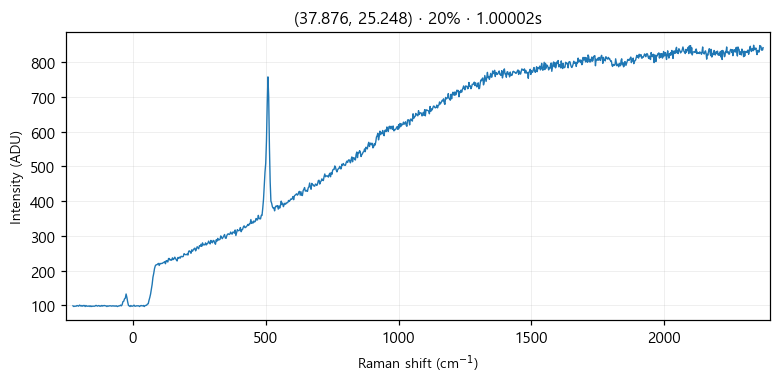

The file beside this chart, header and first rows:
# laser_power_pct, 20
# exposure_time, 1
# laser_nm, 532
# mode, single
pixel_index, raman_shift_cm-1, wavelength_nm, intensity
0, -226.4, 525.7, 99.0
1, -223.3, 525.8, 97.0
2, -220.2, 525.9, 98.0
3, -217.2, 525.9, 98.0
4, -214.1, 526, 98.0
5, -211, 526.1, 100.0
6, -208, 526.2, 99.0
7, -204.9, 526.3, 98.0
8, -201.8, 526.4, 101.0
9, -198.8, 526.5, 100.0
10, -195.7, 526.5, 98.0
11, -192.7, 526.6, 100.0
12, -189.6, 526.7, 98.0
13, -186.5, 526.8, 100.0
14, -183.5, 526.9, 100.0
15, -180.4, 527, 97.0
16, -177.4, 527, 100.0
17, -174.3, 527.1, 98.0
18, -171.3, 527.2, 98.0
19, -168.2, 527.3, 98.0
20, -165.2, 527.4, 99.0
21, -162.1, 527.5, 97.0
22, -159.1, 527.6, 99.0
23, -156, 527.6, 97.0
24, -153, 527.7, 98.0
25, -150, 527.8, 98.0
26, -146.9, 527.9, 98.0
27, -143.9, 528, 98.0
28, -140.8, 528.1, 100.0
29, -137.8, 528.1, 100.0
30, -134.8, 528.2, 98.0
31, -131.7, 528.3, 99.0
32, -128.7, 528.4, 100.0
33, -125.7, 528.5, 98.0
34, -122.6, 528.6, 98.0
35, -119.6, 528.7, 100.0
36, -116.6, 528.7, 98.0
37, -113.5, 528.8, 100.0
38, -110.5, 528.9, 99.0
39, -107.5, 529, 100.0
40, -104.5, 529.1, 99.0
41, -101.4, 529.2, 99.0
42, -98.41, 529.3, 97.0
43, -95.39, 529.3, 99.0
44, -92.36, 529.4, 98.0
45, -89.35, 529.5, 99.0
46, -86.33, 529.6, 99.0
47, -83.31, 529.7, 99.0
48, -80.3, 529.8, 98.0
49, -77.28, 529.8, 99.0
50, -74.27, 529.9, 99.0
51, -71.26, 530, 98.0
52, -68.25, 530.1, 99.0
53, -65.24, 530.2, 98.0
54, -62.23, 530.3, 99.0
55, -59.22, 530.4, 97.0
... 968 more rows
